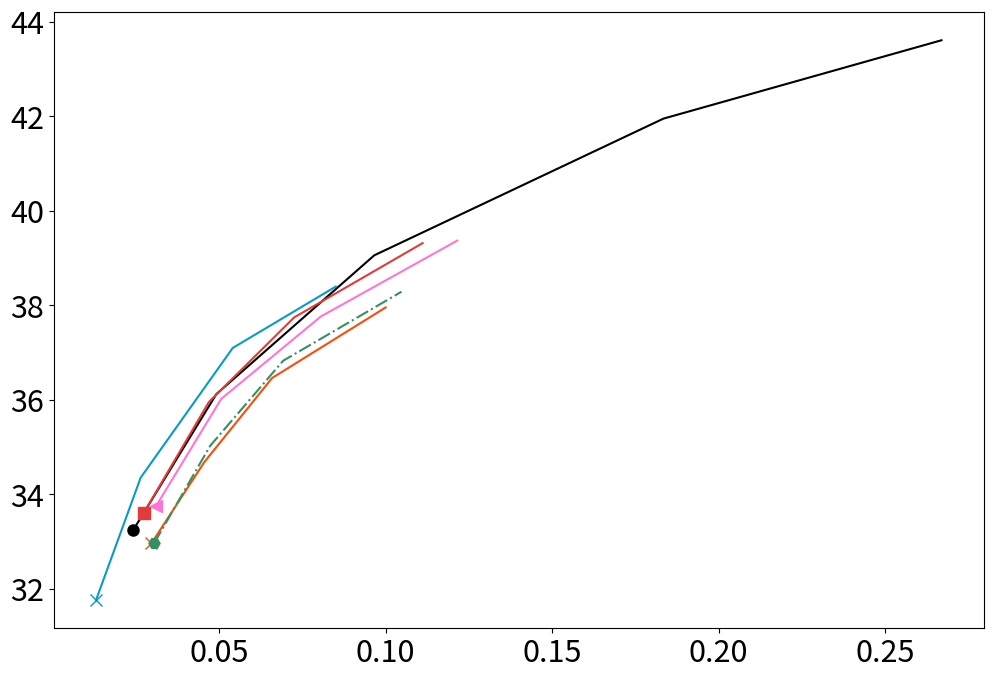
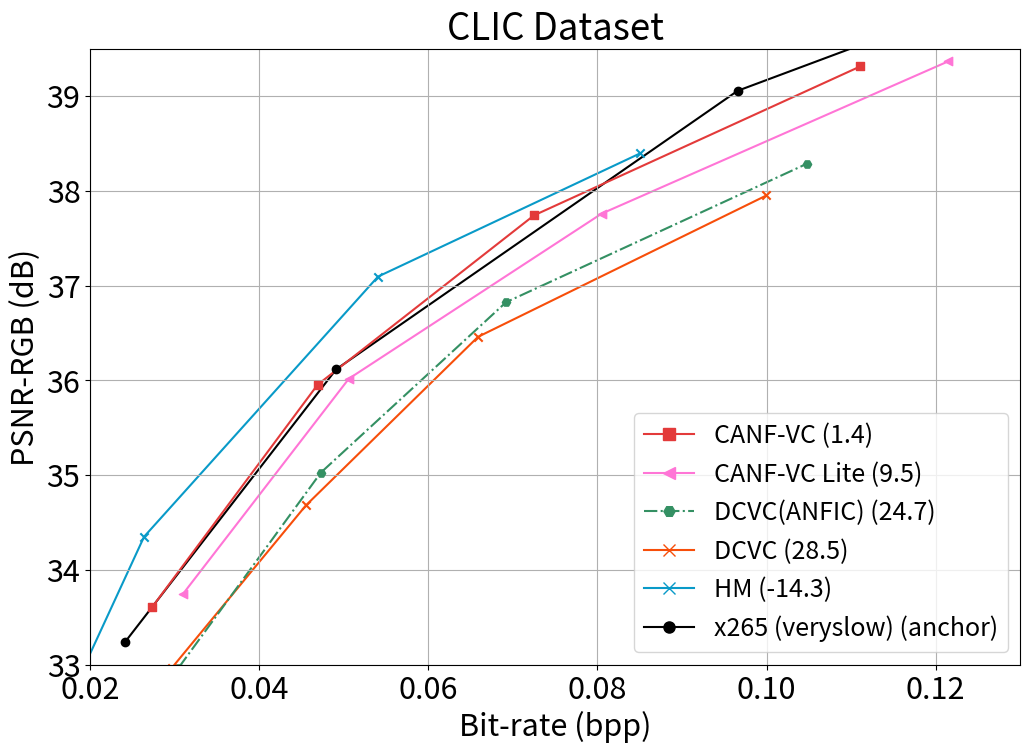

These figures' Python source, in order: (Note: this script raises an exception after producing the figures.)
# [redacted]
# -*- coding: utf-8 -*-
import matplotlib
import matplotlib.pyplot as plt
import numpy as np
import scipy.interpolate
from matplotlib.ticker import (AutoMinorLocator, MultipleLocator)

matplotlib.rcParams['text.usetex'] = False


class RD_Curve:
    def __init__(self, data=None, index=['PSNR', 'MS-SSIM', 'bpp']):
        assert len(index) != 0
        assert any('PSNR' in s for s in index)
        assert any('MS-SSIM' in s for s in index)
        assert any('bpp' in s for s in index)

        self.index = index
        self.points = np.empty((0, len(self.index)))

        '''
        PSNR | MS-SSIM | bpp | ext....
        ===========================...
             |         |     |     ...
             |         |     |     ...
             |         |     |     ...
             |         |     |     ...
        '''

        if data is not None:
            self.add_points(data)

    def add_points(self, points: list):
        points_np = np.array(points)
        assert ((len(points_np.shape) == 1 and points_np.shape[0] == len(self.index)) or
                (len(points_np.shape) == 2 and points_np.shape[1] == len(self.index)))

        if len(points_np.shape) == 1:
            points_np = np.expand_dims(points_np, 0)

        '''
        [   [psnr_1, ms_ssim_1, bpp_1, ext.....],
            .
            .
            .
        ]
        '''

        self.points = np.concatenate([self.points, points_np], axis=0)

    def sorted(self):
        order = sorted(enumerate(self.bpp), key=lambda x: x[1])
        self.points = self.points[list(idx for idx, _ in order)]

    def get_series(self, index_name: str):
        assert any(index_name in s for s in self.index)
        dict_name = {self.index[i]: i for i in range(0, len(self.index))}

        return self.points[:, dict_name[index_name]].astype(np.float32)

    @property
    def PSNR(self):
        return self.get_series('PSNR')

    @property
    def MS_SSIM(self):
        return self.get_series('MS-SSIM')

    @property
    def MS_SSIM_dB(self):
        MS_SSIM = self.MS_SSIM
        if MS_SSIM[0] <= 1:
            return -10*np.log10(1-MS_SSIM)
        return MS_SSIM

    @property
    def bpp(self):
        return self.get_series('bpp')


def BD_RATE(R1, PSNR1, R2, PSNR2, piecewise=0, lower_bound=0):
    lR1 = np.log(R1)
    lR2 = np.log(R2)

    # integration interval
    min_int = max(min(PSNR1), min(PSNR2), lower_bound)
    max_int = min(max(PSNR1), max(PSNR2))

    # find integral
    if piecewise == 0:
        # rate method
        p1 = np.polyfit(PSNR1, lR1, 3)
        p2 = np.polyfit(PSNR2, lR2, 3)

        p_int1 = np.polyint(p1)
        p_int2 = np.polyint(p2)

        int1 = np.polyval(p_int1, max_int) - np.polyval(p_int1, min_int)
        int2 = np.polyval(p_int2, max_int) - np.polyval(p_int2, min_int)
        
        # find avg diff
        avg_exp_diff = (int2-int1)/(max_int-min_int)
        avg_diff = (np.exp(avg_exp_diff)-1)*100
        return avg_diff, p1, p2
    else:
        samples, interval = np.linspace(
            min_int, max_int, num=100, retstep=True)

        v1 = scipy.interpolate.pchip_interpolate(
            np.sort(PSNR1), lR1[np.argsort(PSNR1)], samples)
        v2 = scipy.interpolate.pchip_interpolate(
            np.sort(PSNR2), lR2[np.argsort(PSNR2)], samples)
        # Calculate the integral using the trapezoid method on the samples.
        int1 = np.trapz(v1, dx=interval)
        int2 = np.trapz(v2, dx=interval)

        # find avg diff
        avg_exp_diff = (int2-int1)/(max_int-min_int)
        avg_diff = (np.exp(avg_exp_diff)-1)*100
        return avg_diff

class RD_Plot:
    def __init__(self, name, metric='PSNR', anchor=None, xlim=None, ylim=None, fontsize=16, interp='linear', 
                 colors='default', styles='default', print_style='poly', figsize=(12, 8)):
        assert metric in ['PSNR', 'MS_SSIM', 'MS_SSIM_dB']
        self.metric = metric
        
        assert print_style in ['poly', 'linear']
        self.print_style = print_style
        
        self.anchor = anchor
        self.kind = interp
        matplotlib.rcParams.update({'font.size': fontsize})
        self.buffer = plt.figure(figsize=figsize, num="buf")
        self.bx = self.buffer.add_subplot(111)
        self.fig = plt.figure(figsize=figsize, num="R_D")

        self.curves = []
        self.colors = colors if colors != "default" else plt.rcParams['axes.prop_cycle'].by_key()[
            'color']
        self.color_count = 0
        self.styles = styles if styles != "default" else ["-"]
        self.style_count = 0
        self.ax = self.fig.add_subplot(111)
        
        if xlim is not None:
            self.ax.set_xlim(*xlim)
        if ylim is not None:
            self.ax.set_ylim(*ylim)
#         major_ticks = np.arange(0, xlim[1], 0.05)
#         minor_ticks = np.arange(0, xlim[1], 0.01)
#         major_ticks = np.arange(xlim[0], xlim[1], 0.1)
#         minor_ticks = np.arange(xlim[0], xlim[1], 0.01)
#         self.ax.set_xticks(major_ticks)
#         self.ax.set_xticks(minor_ticks, minor=True)
        
#         major_ticks = np.arange(33, ylim[1], 1)
#         minor_ticks = np.arange(33, ylim[1], 0.2)
#         self.ax.set_yticks(major_ticks)
#         self.ax.set_yticks(minor_ticks, minor=True)
        
#         self.ax.grid(which='both')
#         self.ax.grid(which="major",alpha=0.2)
#         self.ax.grid(which="minor",alpha=1)

        plt.title('{} Dataset'.format(name))
        plt.xlabel("Bit-rate (bpp)")
        y_label = metric.replace("_dB", "")+"-RGB" + (" (dB)" if metric in ["PSNR", "MS_SSIM_dB"] else "")
        y_label = y_label.replace("MS_SSIM", "MS-SSIM")
        plt.ylabel(y_label)
        plt.grid()


    def add_curve(self, curve: RD_Curve, label='str',
                  color=None, style=None, width=None, marker=None, 
                  fillstyle='none', markersize=10, piecewise=0):
#                   color=None, style=None, width=2, marker=None):
        curve.sorted()
        self.curves.append(curve)
        bpp = curve.bpp
        value = getattr(curve, self.metric)
        assert self.anchor is not None
        if self.metric == 'PSNR':
            lb = 29.5
        elif self.metric == 'MS_SSIM':
#             lb = 0.964900
            lb = 0
        else:
            lb = 0
        bd_rate, _, poly_coef = BD_RATE(self.anchor.bpp, 
                                 getattr(self.anchor, self.metric),
                                 bpp, 
                                 value, 
                                 piecewise=piecewise,
                                 lower_bound=lb)
        if curve != self.anchor:
            bd_rate = " (%.1f)" % bd_rate  
        else:
            bd_rate = " (anchor)"
        label += bd_rate
            
        if color is None:
            color = self.colors[self.color_count]
            self.color_count = (self.color_count+1) % len(self.colors)
        if style is None:
            style = self.styles[self.style_count]
            self.style_count = (self.style_count+1) % len(self.styles)
        
        if self.print_style == 'poly':
#             x = np.linspace(min(bpp), max(bpp), 100)
#             model = scipy.interpolate.interp1d(bpp, value, self.kind)
#             plt.figure('buf')
#             plt.plot(x, model(x), ls=style, c=color, marker=marker, label=label,
#                      lw=width, markevery=5, markersize=8)
#             plt.figure('R_D')
#             plt.plot(x, np.polyval(poly_coef, x), ls=style, c=color, marker=None,
#                      lw=width, zorder=1)
            y = np.linspace(min(value), max(value), 100)
            model = np.poly1d(poly_coef)
            plt.figure('buf')
            plt.plot(np.exp(model(y)), y, ls=style, c=color, marker=marker, label=label,
                     lw=width, markevery=5, markersize=8)
            plt.figure('R_D')
            plt.plot(np.exp(model(y)), y, ls=style, c=color, marker=None,
                     lw=width, zorder=1)
        elif self.print_style == 'linear':
            plt.figure('buf')
            plt.plot(bpp, value, ls=style, c=color, marker=marker, label=label,
                     lw=width, markevery=5, markersize=8)
            plt.figure('R_D')
            plt.plot(bpp, value, ls=style, c=color, marker=None,
                     lw=width, zorder=1)
            # plt.plot(bpp, value, ls=style, c=color, marker=marker, label=label,
            #          lw=width, markevery=5, markersize=8)
        else:
            raise ValueError
        if marker is not None:
            plt.scatter(bpp, value, c=color,
                        marker=marker, zorder=2)

    def plot_curves(self):
        pass

    def add_legend(self):
        handles, labels = self.bx.get_legend_handles_labels()
        self.ax.legend(handles[::-1], labels[::-1],
                       loc='lower right', prop={'size': 18})

    def plot(self):
        for c in self.curves:
            pass
        self.add_legend()
        plt.show()

    def save_figure(self, filename: str):
        self.add_legend()
        plt.savefig(filename)
        plt.close(self.fig)
        plt.close(self.buffer)

# x265
x265_veryslow = RD_Curve()
x265_veryslow.add_points([
    [43.605155, 0.994995, 0.266973],
    [41.947545, 0.993015, 0.183448],
    [39.056156, 0.988178, 0.096584],
    [36.117413, 0.980034, 0.049100],
    [33.236031, 0.964942, 0.024097],
])

# HM
HM = RD_Curve()
HM.add_points([
    [38.394741975952634, None, 0.0850201338836215],
    [37.09568948685745, None, 0.05404833499097868],
    [34.35080985401225, None, 0.026377464411635416],
    [31.757460325217775, None, 0.012964702112369062],
])

# Ours
motionCond_L_tgtIn_PredPrior_ANFIC = RD_Curve()
motionCond_L_tgtIn_PredPrior_ANFIC.add_points([
    [39.3138, None, 0.1111],
    [37.7418, None, 0.0725],
    [35.9543, None, 0.0469],
    [33.6042, None, 0.0273]
])
motionCond_L_tgtIn_PredPrior_ANFIC_ssim = RD_Curve()
motionCond_L_tgtIn_PredPrior_ANFIC_ssim.add_points([
    [None, 0.9951, 0.1483],
    [None, 0.9921, 0.0980],
    [None, 0.9882, 0.0663],
    [None, 0.9831, 0.0459],
    [None, 0.9770, 0.0307],
])

# Ours_Lite
motionCond_tgtIn_PredPrior_ANFIC_Lite = RD_Curve()
motionCond_tgtIn_PredPrior_ANFIC_Lite.add_points([
    [39.3671, None, 0.1215],
    [37.7600, None, 0.0805],
    [36.0183, None, 0.0506],
    [33.7493, None, 0.0310],
])
motionCond_tgtIn_PredPrior_ANFIC_Lite_ssim = RD_Curve()
motionCond_tgtIn_PredPrior_ANFIC_Lite_ssim.add_points([
    [None, 0.9923, 0.1062],
    [None, 0.9885, 0.0686],
    [None, 0.9813, 0.0410],
    [None, 0.9738, 0.0271],
])

# DCVC
DCVC = RD_Curve()
DCVC.add_points([
    [37.952253, None, 0.099996],
    [36.459898, None, 0.065876],
    [34.681865, None, 0.045525],
    [32.963988, None, 0.029638],
])

DCVC_MSSSIM = RD_Curve()
DCVC_MSSSIM.add_points([
    [None, 0.994311, 0.138198],
    [None, 0.991296, 0.094991],
    [None, 0.985097, 0.058756],
    [None, 0.977028, 0.034470],
])

DCVC_ANFIC = RD_Curve()
DCVC_ANFIC.add_points([
    [38.286049, None, 0.104761],
    [36.825698, None, 0.069200],
    [35.027115, None, 0.047287],
    [32.969937, None, 0.030475],
])
DCVC_ANFIC_MSSSIM = RD_Curve()
DCVC_ANFIC_MSSSIM.add_points([
    [None, 0.994122, 0.137291],
    [None, 0.991271, 0.093663],
    [None, 0.984835, 0.057344],
    [None, 0.978660, 0.032327],
])


def main_plot(mode="PSNR"):
    if mode == "PSNR":
        fig_plot = RD_Plot("CLIC", metric="PSNR",
                           anchor=x265_veryslow, xlim=(0.02, 0.13), ylim=(33, 39.5), fontsize=22,
                        # anchor=DCVC_ANFIC, xlim=(0, 0.16), ylim=(33, 39.5), fontsize=22,
#                            anchor=tgtIn_PredPrior_ANFIC, xlim=(0, 0.16), ylim=(31, 39), fontsize=22,
                           interp='quadratic', styles=['-', '--', '-.', ":"],
                           print_style='linear')

        fig_plot.add_curve(x265_veryslow, color='black', label='x265 (veryslow)', marker='o', fillstyle='full')
        fig_plot.add_curve(HM, marker='x', color='#099ac8', label='HM',style='-')
        fig_plot.add_curve(DCVC, 
                           marker='x', color='#f74e0a', label='DCVC',style='-')
        fig_plot.add_curve(DCVC_ANFIC, 
                           marker='H', label='DCVC(ANFIC)', style='-.', color='#349063')
        fig_plot.add_curve(motionCond_tgtIn_PredPrior_ANFIC_Lite,
                           marker='<', label='CANF-VC Lite', style='-', color='#FF75D6')
        fig_plot.add_curve(motionCond_L_tgtIn_PredPrior_ANFIC, 
                           marker='s', label='CANF-VC', style='-', color='#E33A3A')
        fig_plot.save_figure(fig_dir+"RD_CLIC_PSNR_GOP32.png")
        
        
        
    else:
        fig_plot = RD_Plot("CLIC", metric="MS_SSIM",
                           anchor=x265_veryslow, xlim=(0.01, 0.16), ylim=(0.97, 0.997), fontsize=22,
                        #    anchor=DCVC_ANFIC_MSSSIM, xlim=(0.01, 0.17), ylim=(0.955, 0.995), fontsize=22,
                           interp='quadratic', styles=['-', '--', '-.', ":"], print_style='linear')
        
        fig_plot.add_curve(x265_veryslow, color='black', label='x265 (veryslow)', marker='o', fillstyle='full')
        fig_plot.add_curve(DCVC_MSSSIM, 
                           marker='x', color='#f74e0a', label='DCVC',style='-')
        fig_plot.add_curve(DCVC_ANFIC_MSSSIM,
                           marker='H', label='DCVC(ANFIC)', style='-.', color='#349063')
        fig_plot.add_curve(motionCond_tgtIn_PredPrior_ANFIC_Lite_ssim,
                           marker='<', label='CANF-VC Lite', style='-', color='#FF75D6')
        fig_plot.add_curve(motionCond_L_tgtIn_PredPrior_ANFIC_ssim,
                           marker='s', label='CANF-VC', style='-', color='#E33A3A')
        fig_plot.save_figure(fig_dir+"RD_CLIC_MSSSIM_GOP32.png")




""
if __name__ == "__main__":
    import os
    fig_dir = os.getenv("HOME")+"/RD_plot/"
    main_plot("PSNR")
    main_plot("SSIM")
